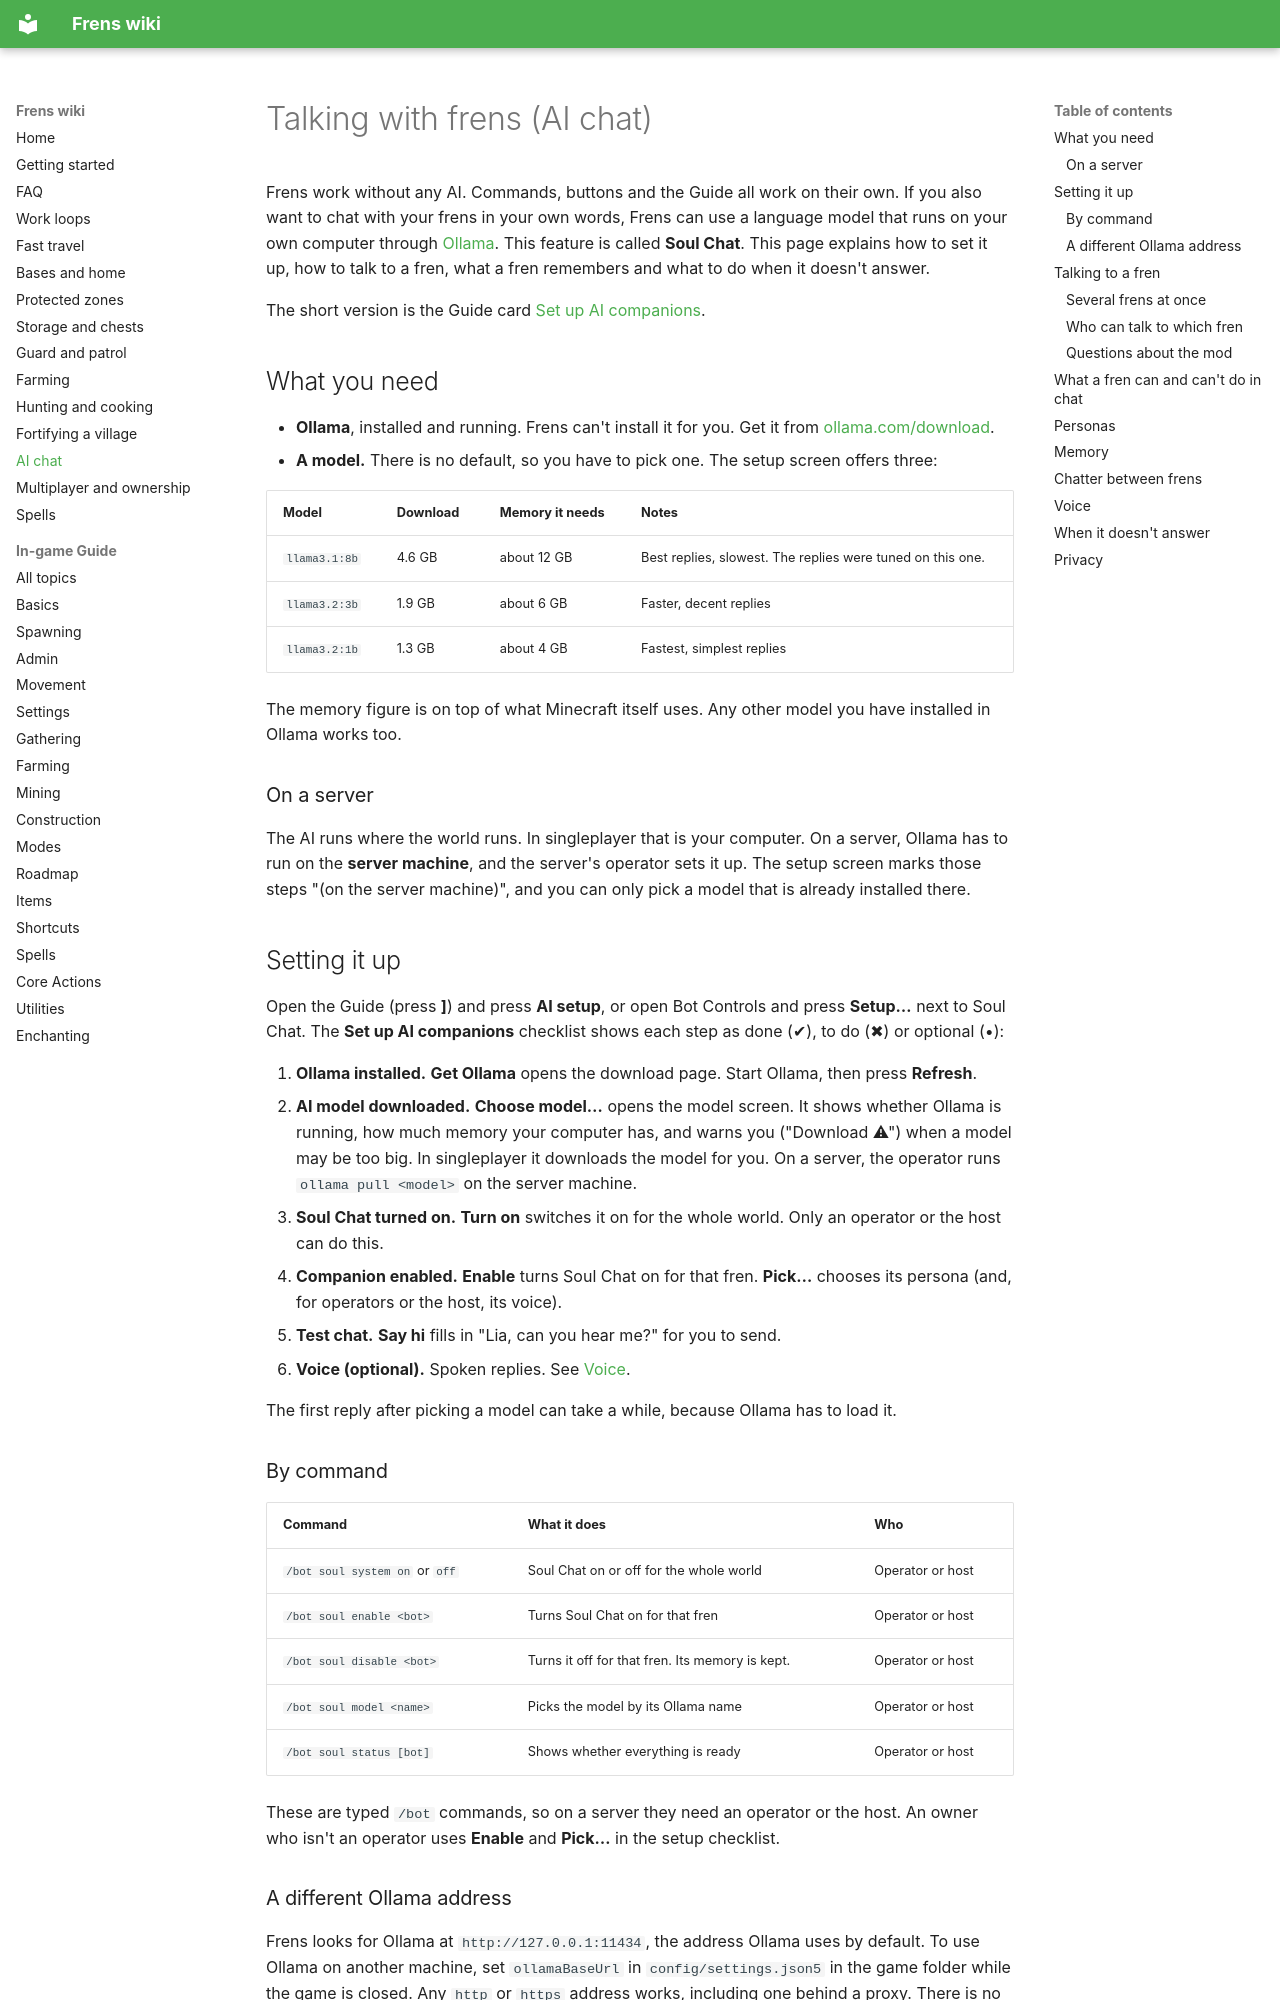

repository: wcfcarolina13/Frens · page: AI-Chat/index.html · generator: mkdocs

# Talking with frens (AI chat)

Frens work without any AI. Commands, buttons and the Guide all work on their own. If you also want to chat with your frens in your own words, Frens can use a language model that runs on your own computer through [Ollama](https://ollama.com). This feature is called **Soul Chat**. This page explains how to set it up, how to talk to a fren, what a fren remembers and what to do when it doesn't answer.

The short version is the Guide card [Set up AI companions](Guide-Basics.md#set-up-ai-companions).

## What you need

- **Ollama**, installed and running. Frens can't install it for you. Get it from [ollama.com/download](https://ollama.com/download).
- **A model.** There is no default, so you have to pick one. The setup screen offers three:

| Model | Download | Memory it needs | Notes |
|---|---|---|---|
| `llama3.1:8b` | 4.6 GB | about 12 GB | Best replies, slowest. The replies were tuned on this one. |
| `llama3.2:3b` | 1.9 GB | about 6 GB | Faster, decent replies |
| `llama3.2:1b` | 1.3 GB | about 4 GB | Fastest, simplest replies |

The memory figure is on top of what Minecraft itself uses. Any other model you have installed in Ollama works too.

### On a server

The AI runs where the world runs. In singleplayer that is your computer. On a server, Ollama has to run on the **server machine**, and the server's operator sets it up. The setup screen marks those steps "(on the server machine)", and you can only pick a model that is already installed there.

## Setting it up

Open the Guide (press **]**) and press **AI setup**, or open Bot Controls and press **Setup…** next to Soul Chat. The **Set up AI companions** checklist shows each step as done (✔), to do (✖) or optional (•):

1. **Ollama installed.** **Get Ollama** opens the download page. Start Ollama, then press **Refresh**.
2. **AI model downloaded.** **Choose model…** opens the model screen. It shows whether Ollama is running, how much memory your computer has, and warns you ("Download ⚠") when a model may be too big. In singleplayer it downloads the model for you. On a server, the operator runs `ollama pull <model>` on the server machine.
3. **Soul Chat turned on.** **Turn on** switches it on for the whole world. Only an operator or the host can do this.
4. **Companion enabled.** **Enable** turns Soul Chat on for that fren. **Pick…** chooses its persona (and, for operators or the host, its voice).
5. **Test chat.** **Say hi** fills in "Lia, can you hear me?" for you to send.
6. **Voice (optional).** Spoken replies. See [Voice](#voice).

The first reply after picking a model can take a while, because Ollama has to load it.

### By command

| Command | What it does | Who |
|---|---|---|
| `/bot soul system on` or `off` | Soul Chat on or off for the whole world | Operator or host |
| `/bot soul enable <bot>` | Turns Soul Chat on for that fren | Operator or host |
| `/bot soul disable <bot>` | Turns it off for that fren. Its memory is kept. | Operator or host |
| `/bot soul model <name>` | Picks the model by its Ollama name | Operator or host |
| `/bot soul status [bot]` | Shows whether everything is ready | Operator or host |

These are typed `/bot` commands, so on a server they need an operator or the host. An owner who isn't an operator uses **Enable** and **Pick…** in the setup checklist.
